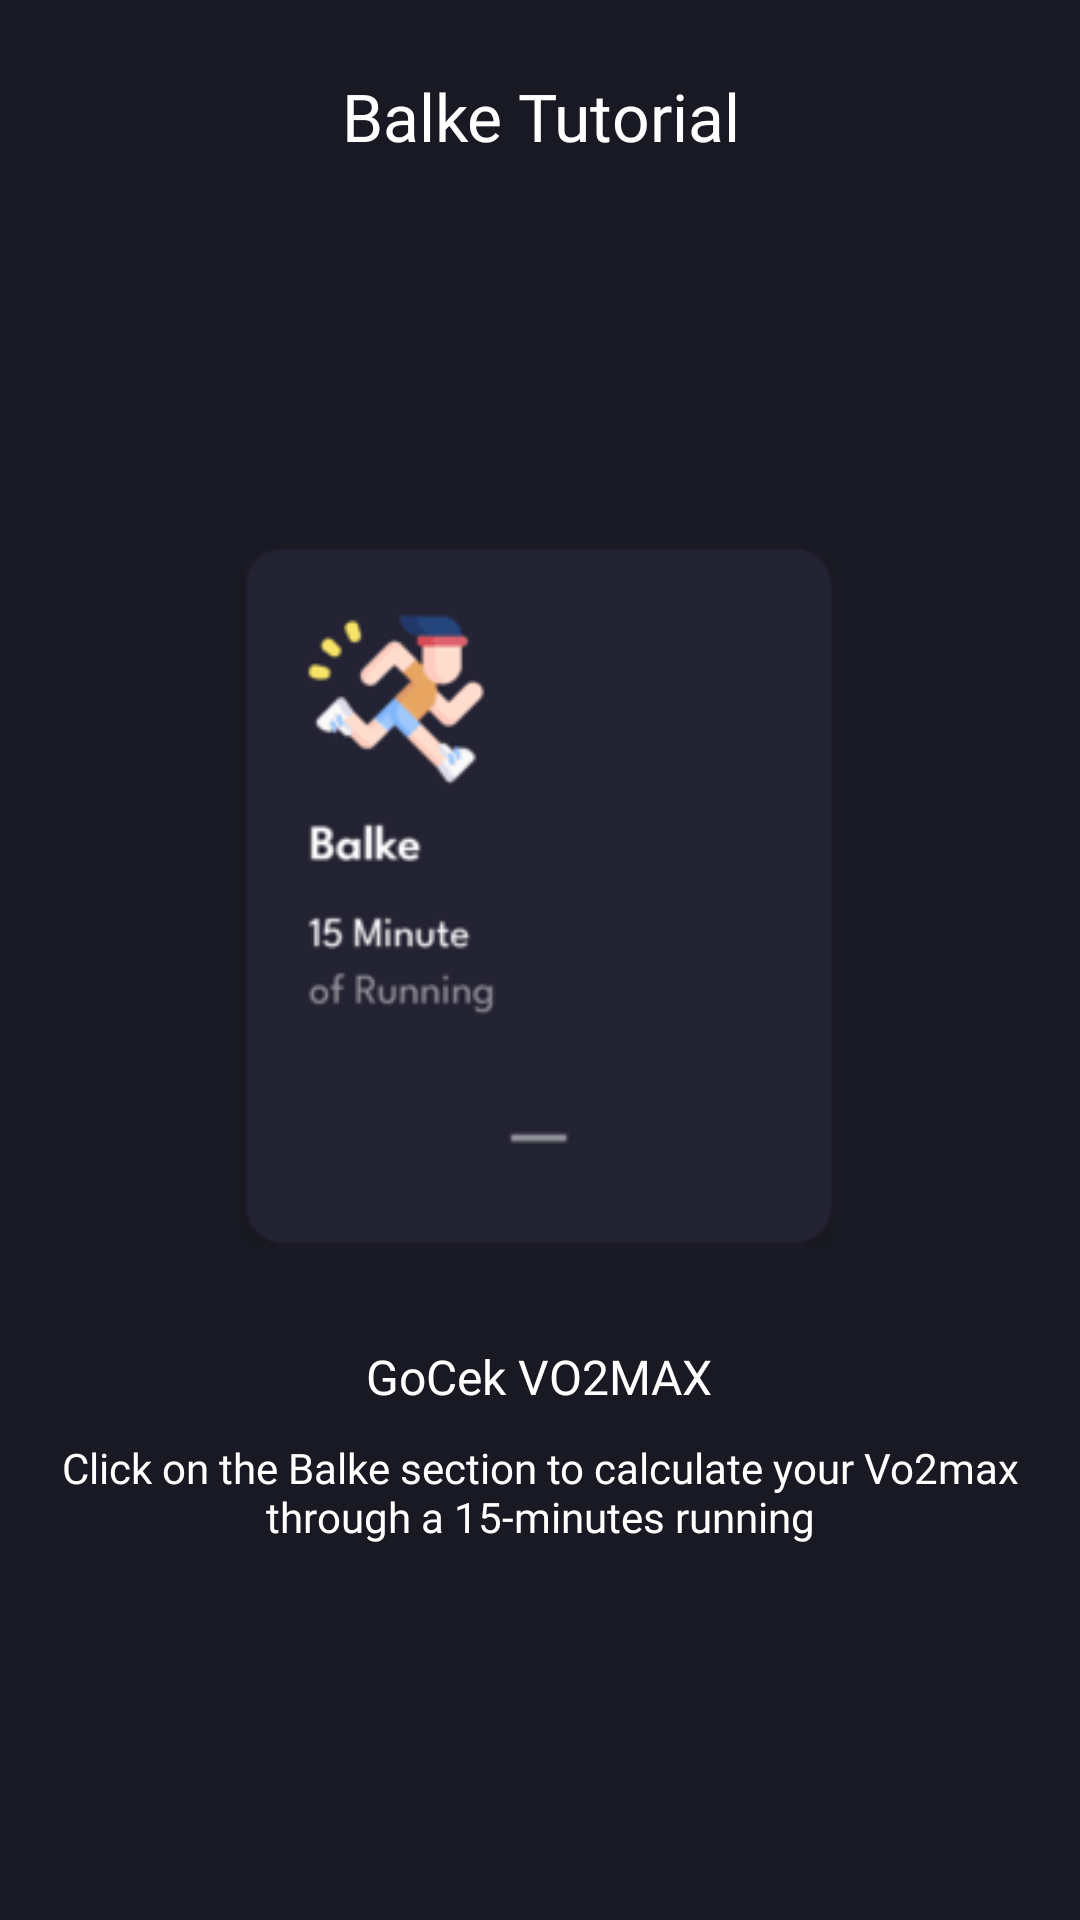

Produce the Android XML layout that renders to this screen, including the resource entries it uses.
<!-- AndroidManifest.xml: application theme Theme.GoCekVO2MAX -->
<!-- res/layout/tutorial_balke_1.xml -->
<?xml version="1.0" encoding="utf-8"?>
<LinearLayout xmlns:android="http://schemas.android.com/apk/res/android"
    xmlns:app="http://schemas.android.com/apk/res-auto"
    xmlns:tools="http://schemas.android.com/tools"
    android:layout_width="match_parent"
    android:layout_height="match_parent"
    android:orientation="vertical">

    <com.google.android.material.appbar.AppBarLayout
        android:layout_width="match_parent"
        android:layout_height="wrap_content"
        android:background="@color/dark_gray"
        android:elevation="0dp"
        android:paddingHorizontal="18dp"
        android:paddingTop="24dp"
        app:layout_constraintEnd_toEndOf="parent"
        app:layout_constraintStart_toStartOf="parent"
        app:layout_constraintTop_toTopOf="parent">

        <TextView
            android:layout_width="match_parent"
            android:layout_height="wrap_content"
            android:fontFamily="@font/leaguespartan_semibold"
            android:text="@string/balke_tutorial"
            android:textAlignment="center"
            android:textColor="@color/white"
            android:textSize="22sp" />

    </com.google.android.material.appbar.AppBarLayout>

    <androidx.constraintlayout.widget.ConstraintLayout
        android:layout_width="match_parent"
        android:layout_height="match_parent"
        android:background="@color/dark_gray"
        android:orientation="vertical">

        <LinearLayout
            android:layout_width="match_parent"
            android:layout_height="match_parent"
            android:background="@color/dark_gray"
            android:gravity="center"
            android:orientation="vertical"
            android:padding="20dp"
            app:layout_constraintBottom_toBottomOf="parent"
            app:layout_constraintEnd_toEndOf="parent"
            app:layout_constraintStart_toStartOf="parent"
            app:layout_constraintTop_toTopOf="parent"
            tools:context=".tutorial.balke.slider.BTutorialFragment">

            <ImageView
                android:id="@+id/imageView2"
                android:layout_width="250dp"
                android:layout_height="250dp"
                android:layout_marginBottom="20dp"
                android:src="@drawable/main_page_balke"
                app:layout_constraintEnd_toEndOf="parent"
                app:layout_constraintStart_toStartOf="parent"
                app:layout_constraintTop_toTopOf="parent" />

            <TextView
                android:id="@+id/textView"
                android:layout_width="wrap_content"
                android:layout_height="wrap_content"
                android:layout_marginVertical="5dp"
                android:drawablePadding="10dp"
                android:fontFamily="@font/leaguespartan_semibold"
                android:text="@string/gocek_vo2max"
                android:textColor="@color/white"
                android:textSize="16sp"
                app:layout_constraintEnd_toEndOf="parent"
                app:layout_constraintStart_toStartOf="parent"
                app:layout_constraintTop_toBottomOf="@+id/imageView2" />

            <TextView
                android:layout_width="match_parent"
                android:layout_height="wrap_content"
                android:layout_marginVertical="5dp"
                android:fontFamily="@font/leaguespartan_regular"
                android:text="@string/click_on_the_balke_section_to_calculate_your_vo2max_through_a_15_minutes_running"
                android:textAlignment="center"
                android:textColor="@color/white"
                android:textSize="14sp"
                app:layout_constraintEnd_toEndOf="parent"
                app:layout_constraintStart_toStartOf="parent"
                app:layout_constraintTop_toBottomOf="@+id/textView" />

        </LinearLayout>

        <ImageView
            android:id="@+id/imageView3"
            android:layout_width="wrap_content"
            android:layout_height="wrap_content"
            android:layout_margin="20dp"
            android:src="@drawable/ic_forward"
            app:layout_constraintBottom_toBottomOf="parent"
            app:layout_constraintEnd_toEndOf="parent" />

        <ImageView
            android:layout_width="wrap_content"
            android:layout_height="wrap_content"
            android:layout_marginBottom="20dp"
            android:src="@drawable/ic_forward"
            app:layout_constraintBottom_toBottomOf="parent"
            app:layout_constraintEnd_toStartOf="@+id/imageView3" />

    </androidx.constraintlayout.widget.ConstraintLayout>

</LinearLayout>
<!-- resources referenced by this layout -->
<resources>
  <color name="dark_gray">#191923</color>
  <color name="white">#FFFFFFFF</color>
  <!-- drawable main_page_balke: png bitmap (drawable, 3441 bytes) -->
  <string name="balke_tutorial">Balke Tutorial</string>
  <string name="click_on_the_balke_section_to_calculate_your_vo2max_through_a_15_minutes_running">Click on the Balke section to calculate your Vo2max through a 15-minutes running</string>
  <string name="gocek_vo2max">GoCek VO2MAX</string>
  <style name="Theme.GoCekVO2MAX" parent="Base.Theme.GoCekVO2MAX">
          <item name="android:textColorPrimary">@color/white</item>
      </style>
  <style name="Base.Theme.GoCekVO2MAX" parent="Theme.Material3.DayNight.NoActionBar">
          
          
      </style>
</resources>
